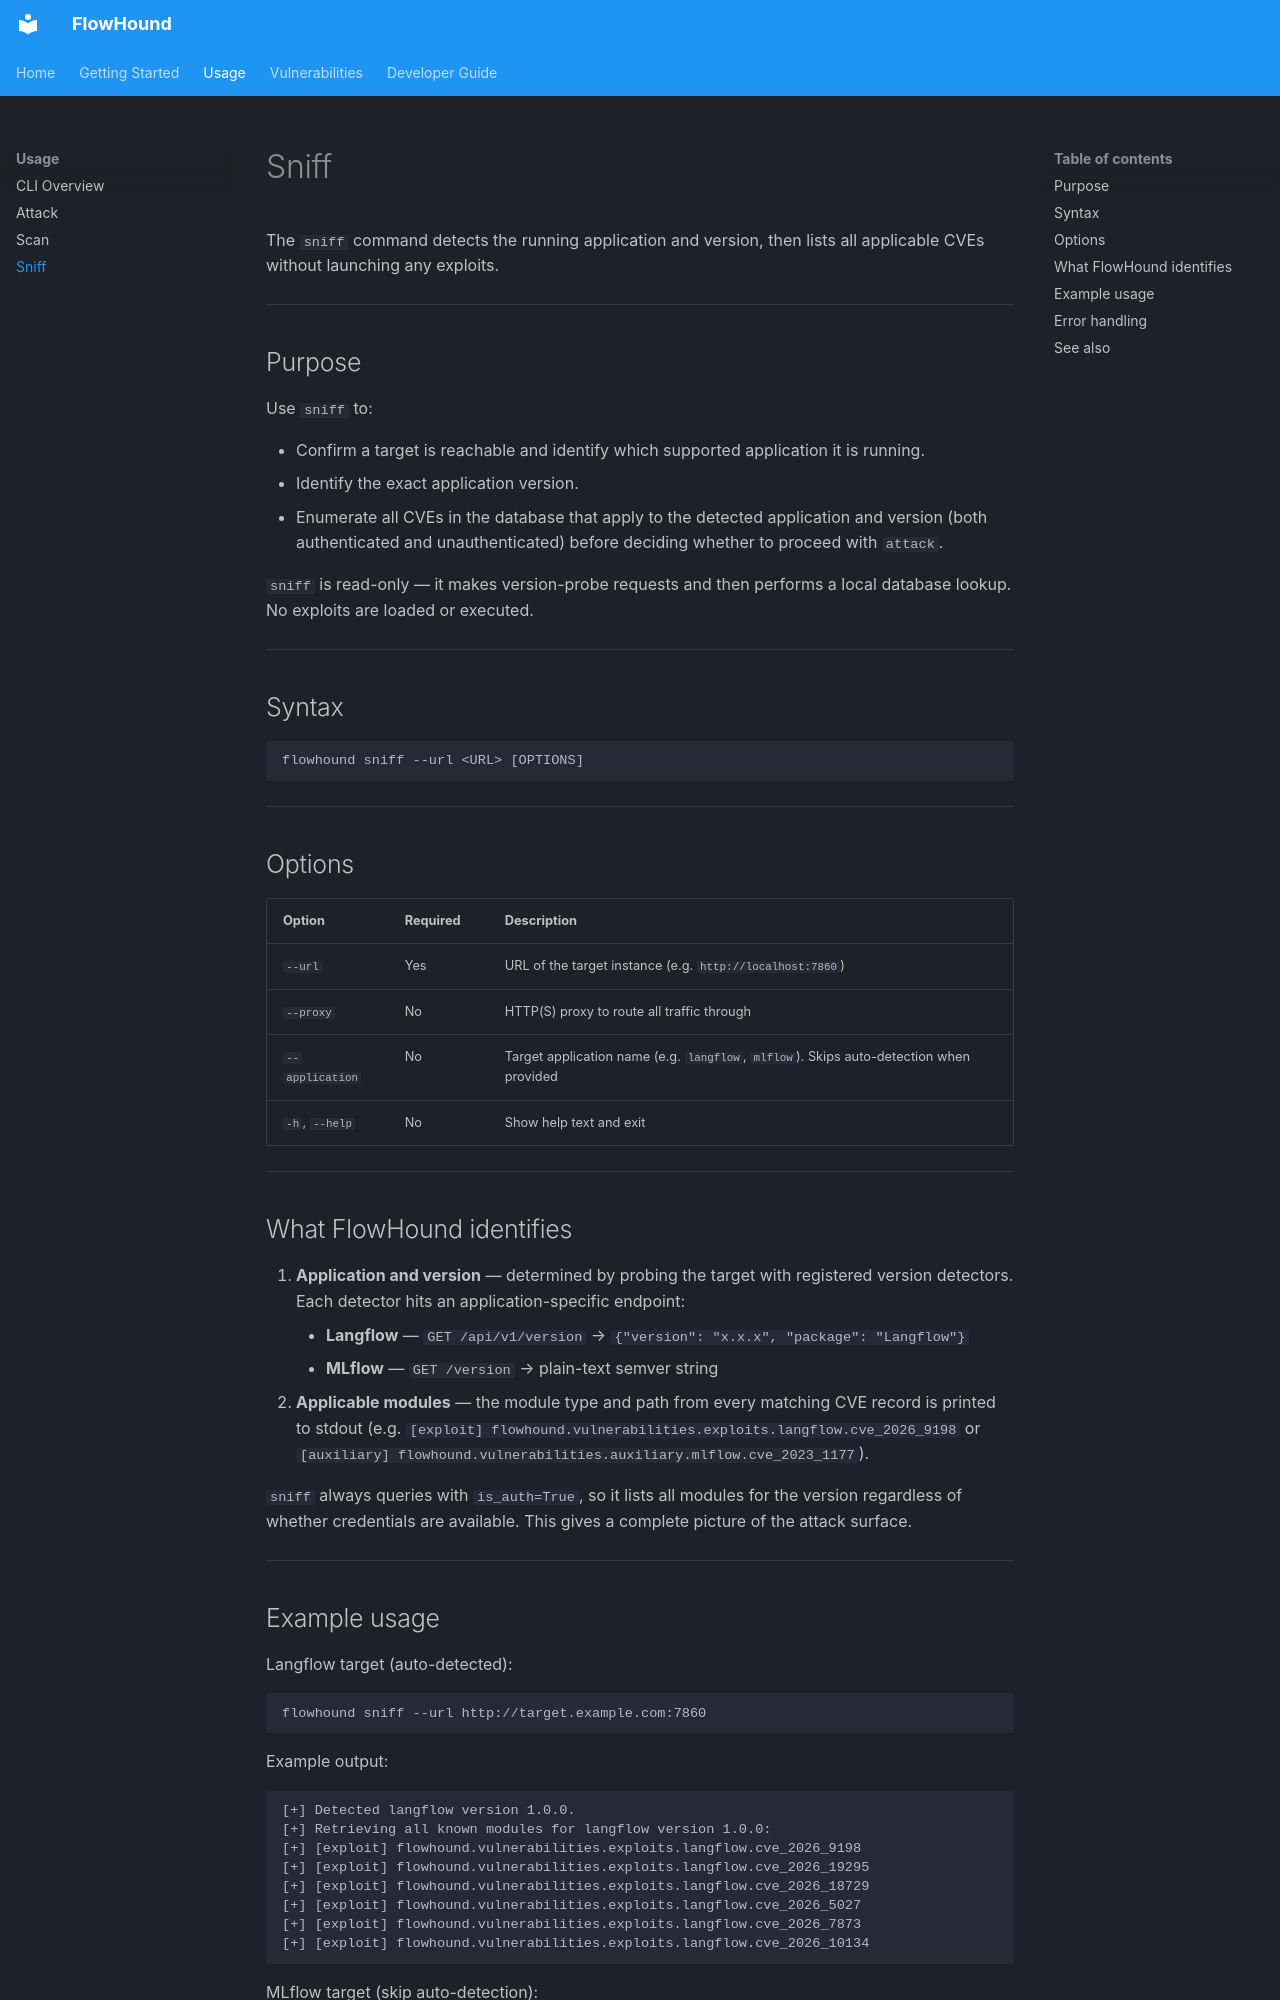

repository: rmhowe425/FlowHound · page: sniff/index.html · generator: mkdocs

# Sniff

The `sniff` command detects the running application and version, then lists all applicable CVEs without launching any exploits.

---

## Purpose

Use `sniff` to:

- Confirm a target is reachable and identify which supported application it is running.
- Identify the exact application version.
- Enumerate all CVEs in the database that apply to the detected application and version (both authenticated and unauthenticated) before deciding whether to proceed with `attack`.

`sniff` is read-only — it makes version-probe requests and then performs a local database lookup. No exploits are loaded or executed.

---

## Syntax

```
flowhound sniff --url <URL> [OPTIONS]
```

---

## Options

| Option | Required | Description |
|---|---|---|
| `--url` | Yes | URL of the target instance (e.g. `http://localhost:7860`) |
| `--proxy` | No | HTTP(S) proxy to route all traffic through |
| `--application` | No | Target application name (e.g. `langflow`, `mlflow`). Skips auto-detection when provided |
| `-h`, `--help` | No | Show help text and exit |

---

## What FlowHound identifies

1. **Application and version** — determined by probing the target with registered version detectors. Each detector hits an application-specific endpoint:
    - **Langflow** — `GET /api/v1/version` → `{"version": "x.x.x", "package": "Langflow"}`
    - **MLflow** — `GET /version` → plain-text semver string
2. **Applicable modules** — the module type and path from every matching CVE record is printed to stdout (e.g. `[exploit] flowhound.vulnerabilities.exploits.langflow.cve_2026_9198` or `[auxiliary] flowhound.vulnerabilities.auxiliary.mlflow.cve_2023_1177`).

`sniff` always queries with `is_auth=True`, so it lists all modules for the version regardless of whether credentials are available. This gives a complete picture of the attack surface.

---
